The GitHub repository l33klin/tensorflow_image_claadifier_demo contains a labelled image folder "dataset" with 2 categories: bite, no bite. Examples follow, each with its label.

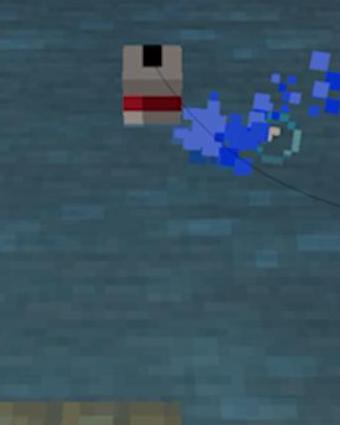
Label: no bite

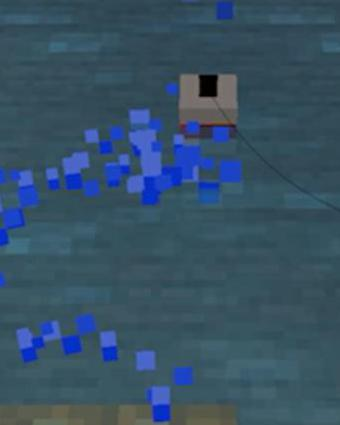
Label: bite

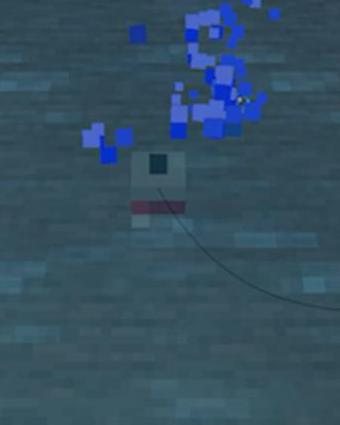
Label: bite

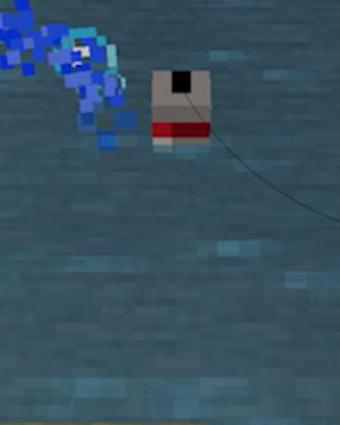
Label: no bite

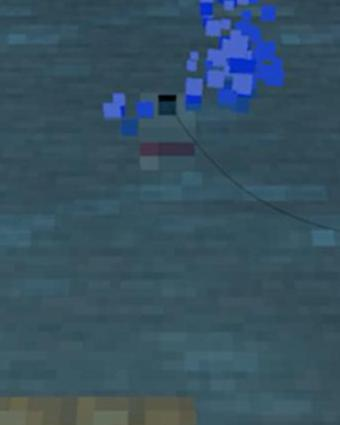
Label: bite

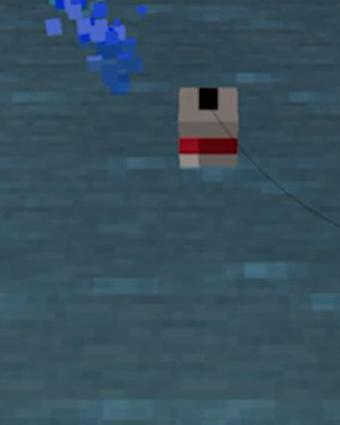
Label: no bite
